Run: headless pygame with SDL's dummy video driver; simulated clock (each Clock.tick advances the game by its frame time, no real sleeping); random seed 0; keys injected as events and as key.get_pressed() state; no mouse input.
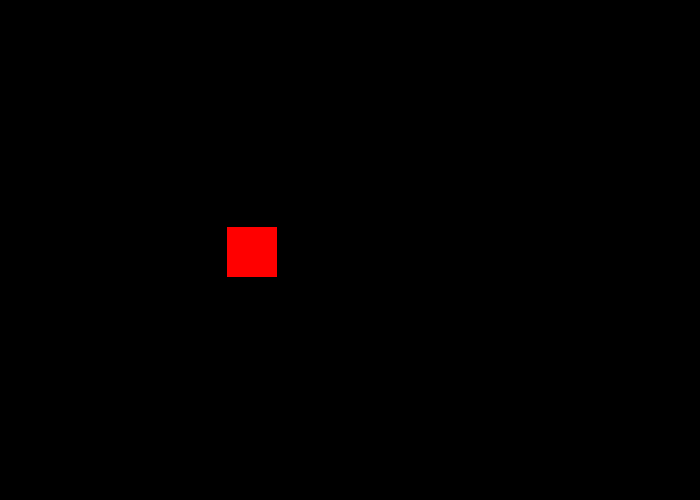
Frame 1 of 4 · flips 1–60 · no input
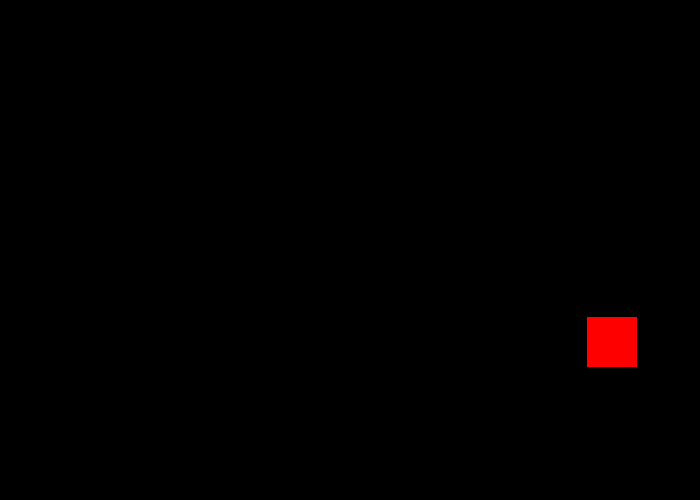
Frame 2 of 4 · flips 61–180 · tapped SPACE, RETURN · held RIGHT (→), D
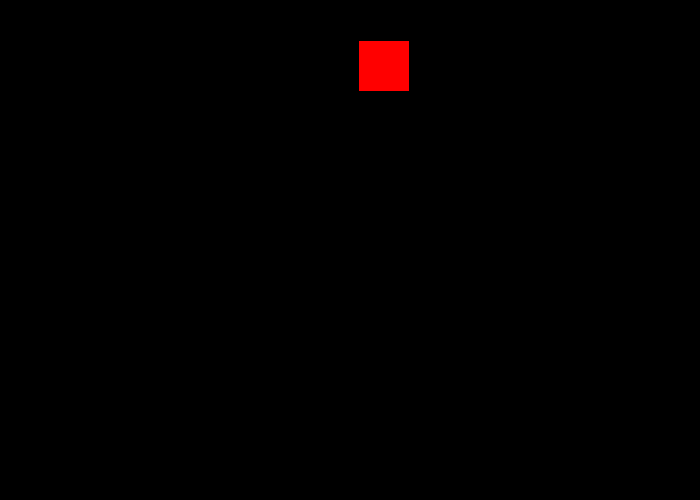
Frame 3 of 4 · flips 181–300 · held DOWN (↓), S
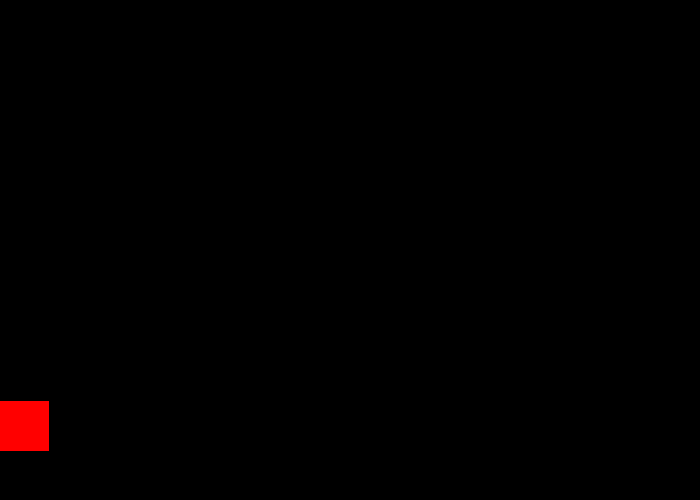
Frame 4 of 4 · flips 301–420 · held LEFT (←), A, UP (↑), W

The pygame program that drew these frames:

import pygame
 
BLACK = (0, 0, 0)
WHITE = (255, 255, 255)
GREEN = (0, 255, 0)
RED = (255, 0, 0)
BLUE = (0, 0, 255)
 
pygame.init()
 
size = (700, 500)
screen = pygame.display.set_mode(size)
 
pygame.display.set_caption("My Game")
 
done = False
 
clock = pygame.time.Clock()

rect_x = 50
rect_y = 50

rect_change_x = 3
rect_change_y = 3
 
while not done:
    for event in pygame.event.get():
        if event.type == pygame.QUIT:
            done = True
    if rect_y > 450 or rect_y < 0:
        rect_change_y = rect_change_y * -1
    if rect_x > 650 or rect_x <0:
        rect_change_x = rect_change_x * -1
        
    screen.fill(BLACK)

    pygame.draw.rect(screen, RED, [rect_x, rect_y, 50, 50])
    rect_x += rect_change_x
    rect_y += rect_change_y
 
    pygame.display.flip()
 
    clock.tick(60)
 
pygame.quit()
